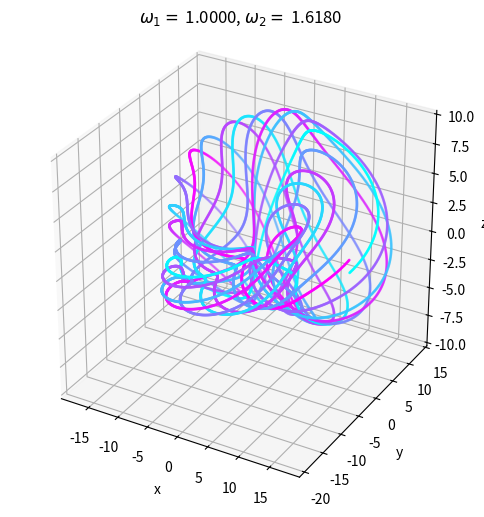

Here is the Python script that generated this plot:
import matplotlib.pyplot as plt
import numpy as np
from fractions import Fraction

def make_torus(R, r, w1, w2, t):
    """
    Makes a 2-torus, returns x,y,z embedding in R3. 
    
    :param R: Radius of large loop
    :param r: Radius of small loop
    :param w1: angular velocity 1
    # :param w2: angular velocity 2
    :param t: sequence of times
    """
    theta1 = w1*t # Big angle
    theta2 = w2*t # Little angle

    # Flow on torus mapped to R2 (wiggly torus?) 
    # cursed macaronis lol
    x = (R*(1+0*np.sin(theta1))+r*(1+0.8*np.sin(3*theta1))*np.cos(theta2))*np.cos(theta1)
    y = (R*(1+0*np.sin(theta1))+r*(1+0.8*np.sin(3*theta1))*np.cos(theta2))*np.sin(theta1)
    z = r*(1+0.8*np.sin(theta1))*np.sin(theta2)
    
    return x,y,z

def rational_torus():
    # Parameters
    R = 10
    r = 5
    w1 = 1
    
    # Rational angular velocities
    w2_1 = 3
    t_1 = np.linspace(0, (3/2)*np.pi*1, 1000)
    w2_2 = 2
    t_2 = np.linspace(0, 2*np.pi*1, 1000)
    
    x1,y1,z1 = make_torus(R, r, w1, w2_1, t_1)
    x2,y2,z2 = make_torus(R,r,w1, w2_2, t_2)
    
    
    # Visualization
    fig, axes = plt.subplots(1,2, figsize = (12,5), subplot_kw={'projection': '3d'})
    ax1, ax2 = axes
    
    ax1.set_xlabel('x')
    ax1.set_ylabel('y')
    ax1.set_zlabel('z')
    ax1.set_title(r'$\omega_2 = $ ' +f'{w2_1:.4f}')
    ax2.set_xlabel('x')
    ax2.set_ylabel('y')
    ax2.set_zlabel('z')
    ax2.set_title(r'$\omega_2 = $ ' +f'{w2_2:.4f}')
    
    # Rainbow Torus
    colors = (t_1 - t_1.min()) / (t_1.max() - t_1.min())
    ax1.scatter(x1, y1, z1, c=colors, cmap='cool', s=1)
    
    colors = (t_2 - t_2.min()) / (t_2.max() - t_2.min())
    ax2.scatter(x2, y2, z2, c=colors, cmap='cool', s=1)

    ax1.set_box_aspect([1,1,1])
    ax2.set_box_aspect([1,1,1])
    plt.savefig("Rational_Torus.png")
    
def rational_winding_torus():
    # Parameters
    R = 10
    r = 5
    w1 = 1
    
    # Rational angular velocities
    w2_1 = 3
    t_1 = np.linspace(0, 200*w2_1, 1000)
    w2_2 = 2
    t_2 = np.linspace(0, 200*w2_2, 1000)
    
    x1,y1,z1 = make_torus(R, r, w1, w2_1, t_1)
    x2,y2,z2 = make_torus(R,r,w1, w2_2, t_2)
    
    
    # Visualization
    fig, axes = plt.subplots(1,2, figsize = (12,5), subplot_kw={'projection': '3d'})
    ax1, ax2 = axes
    
    ax1.set_xlabel('x')
    ax1.set_ylabel('y')
    ax1.set_zlabel('z')
    ax1.set_title(r'$\omega_2 = $ ' +f'{w2_1:.4f}')
    ax2.set_xlabel('x')
    ax2.set_ylabel('y')
    ax2.set_zlabel('z')
    ax2.set_title(r'$\omega_2 = $ ' +f'{w2_2:.4f}')
    
    # Rainbow Torus
    colors = (t_1 - t_1.min()) / (t_1.max() - t_1.min())
    ax1.scatter(x1, y1, z1, c=colors, cmap='cool', s=1)
    
    colors = (t_2 - t_2.min()) / (t_2.max() - t_2.min())
    ax2.scatter(x2, y2, z2, c=colors, cmap='cool', s=1)

    ax1.set_box_aspect([1,1,1])
    ax2.set_box_aspect([1,1,1])
    plt.savefig("Rational_Winding_Torus.png")
    
def irrational_torus():
    # Parameters
    R = 10
    r = 5
    w1 = 1
    
    # Irrational angular velocities
    w2_1 = np.pi
    t_1 = np.linspace(0, w2_1*np.pi*1, 1000)
    w2_2 = (1 + np.sqrt(5))/2
    t_2 = np.linspace(0, w2_2*np.pi*1, 1000)
    
    x1,y1,z1 = make_torus(R, r, w1, w2_1, t_1)
    x2,y2,z2 = make_torus(R,r,w1, w2_2, t_2)
    
    
    # Visualization
    fig, axes = plt.subplots(1,2, figsize = (12,5), subplot_kw={'projection': '3d'})
    ax1, ax2 = axes
    
    ax1.set_xlabel('x')
    ax1.set_ylabel('y')
    ax1.set_zlabel('z')
    ax1.set_title(r'$\omega_2 = $ ' +f'{w2_1:.4f}')
    ax2.set_xlabel('x')
    ax2.set_ylabel('y')
    ax2.set_zlabel('z')
    ax2.set_title(r'$\omega_2 = $ ' +f'{w2_2:.4f}')
    
    # Rainbow Torus
    colors = (t_1 - t_1.min()) / (t_1.max() - t_1.min())
    ax1.scatter(x1, y1, z1, c=colors, cmap='cool', s=1)
    
    colors = (t_2 - t_2.min()) / (t_2.max() - t_2.min())
    ax2.scatter(x2, y2, z2, c=colors, cmap='cool', s=1)

    ax1.set_box_aspect([1,1,1])
    ax2.set_box_aspect([1,1,1])
    plt.savefig("Irrational_Torus.png")
    plt.close()

def irrational_winding_torus():
    # Parameters
    R = 10
    r = 5
    w1 = 1
    
    # Irrational angular velocities
    w2_1 = np.pi
    t_1 = np.linspace(0, 200*w2_1, 1000)
    w2_2 = (1 + np.sqrt(5))/2
    t_2 = np.linspace(0, 200*w2_2, 1000)
    
    x1,y1,z1 = make_torus(R, r, w1, w2_1, t_1)
    x2,y2,z2 = make_torus(R,r,w1, w2_2, t_2)
    
    
    # Visualization
    fig, axes = plt.subplots(1,2, figsize = (12,5), subplot_kw={'projection': '3d'})
    ax1, ax2 = axes
    
    ax1.set_xlabel('x')
    ax1.set_ylabel('y')
    ax1.set_zlabel('z')
    ax1.set_title(r'$\omega_2 = $ ' +f'{w2_1:.4f}')
    ax2.set_xlabel('x')
    ax2.set_ylabel('y')
    ax2.set_zlabel('z')
    ax2.set_title(r'$\omega_2 = $ ' +f'{w2_2:.4f}')
    
    # Rainbow Torus
    colors = (t_1 - t_1.min()) / (t_1.max() - t_1.min())
    ax1.scatter(x1, y1, z1, c=colors, cmap='cool', s=1)
    
    colors = (t_2 - t_2.min()) / (t_2.max() - t_2.min())
    ax2.scatter(x2, y2, z2, c=colors, cmap='cool', s=1)

    ax1.set_box_aspect([1,1,1])
    ax2.set_box_aspect([1,1,1])
    plt.savefig("Irrational_Winding_Torus.png")
    
   
##  WORKING VERSION ################################################### 
#######################################################################
def plot_semiperiodic_orbit(R, r, w1, p, q):
    w2 = w1 * (p/q)
    
    # Rational case
    if 2*np.pi*p/w1 == 2*np.pi*q/w2:
        print("Rational")
        T = 2*np.pi*p/w1
    # Irrational case: continued fractions
    else: 
        print("Irrational")
        alpha = w2/w1
        
        # would be cool to do this within a precision: loop through different denominator limits
        # We want a bounded denominator.
        pq_ratio = Fraction(alpha).limit_denominator(10)
        p = pq_ratio.numerator
        q = pq_ratio.denominator
        print(f"p: {p}")
        print(f"q: {q}")
        T = 2*np.pi*p/w1
      
    # Use "period" to define time series  
    t = np.linspace(0, T, 1000*p)
        
    x,y,z = make_torus(R, r, w1, w2, t)
    
    # Visualization
    fig = plt.figure(figsize = (8,6))
    ax = fig.add_subplot(111, projection = '3d')
    ax.set_xlabel('x')
    ax.set_ylabel('y')
    ax.set_zlabel('z')
    ax.set_title(r'$\omega_1 = $ ' +f'{w1:.4f}'+', $\omega_2 = $ ' +f'{w2:.4f}')
    colors = (t - t.min()) / (t.max() - t.min())
    ax.scatter(x, y, z, c=colors, cmap='cool', s=1)
    ax.set_box_aspect([1,1,1])
    plt.savefig(f"w1 = {w1:.4f}, w2 = {w2:.4f}.png")
    plt.close()
    
    
if __name__ == "__main__":
    R = 10
    r = 5
    w1 = 1
    
    # If p, q integers the orbit will be periodic.
    # p = np.pi
    p = (1 + np.sqrt(5))/2
    q = 1
        
    plot_semiperiodic_orbit(R, r, w1, p, q)
    
    
    # Individual test functions 
    # rational_torus()
    # rational_winding_torus()
    # irrational_torus()
    # irrational_winding_torus()
